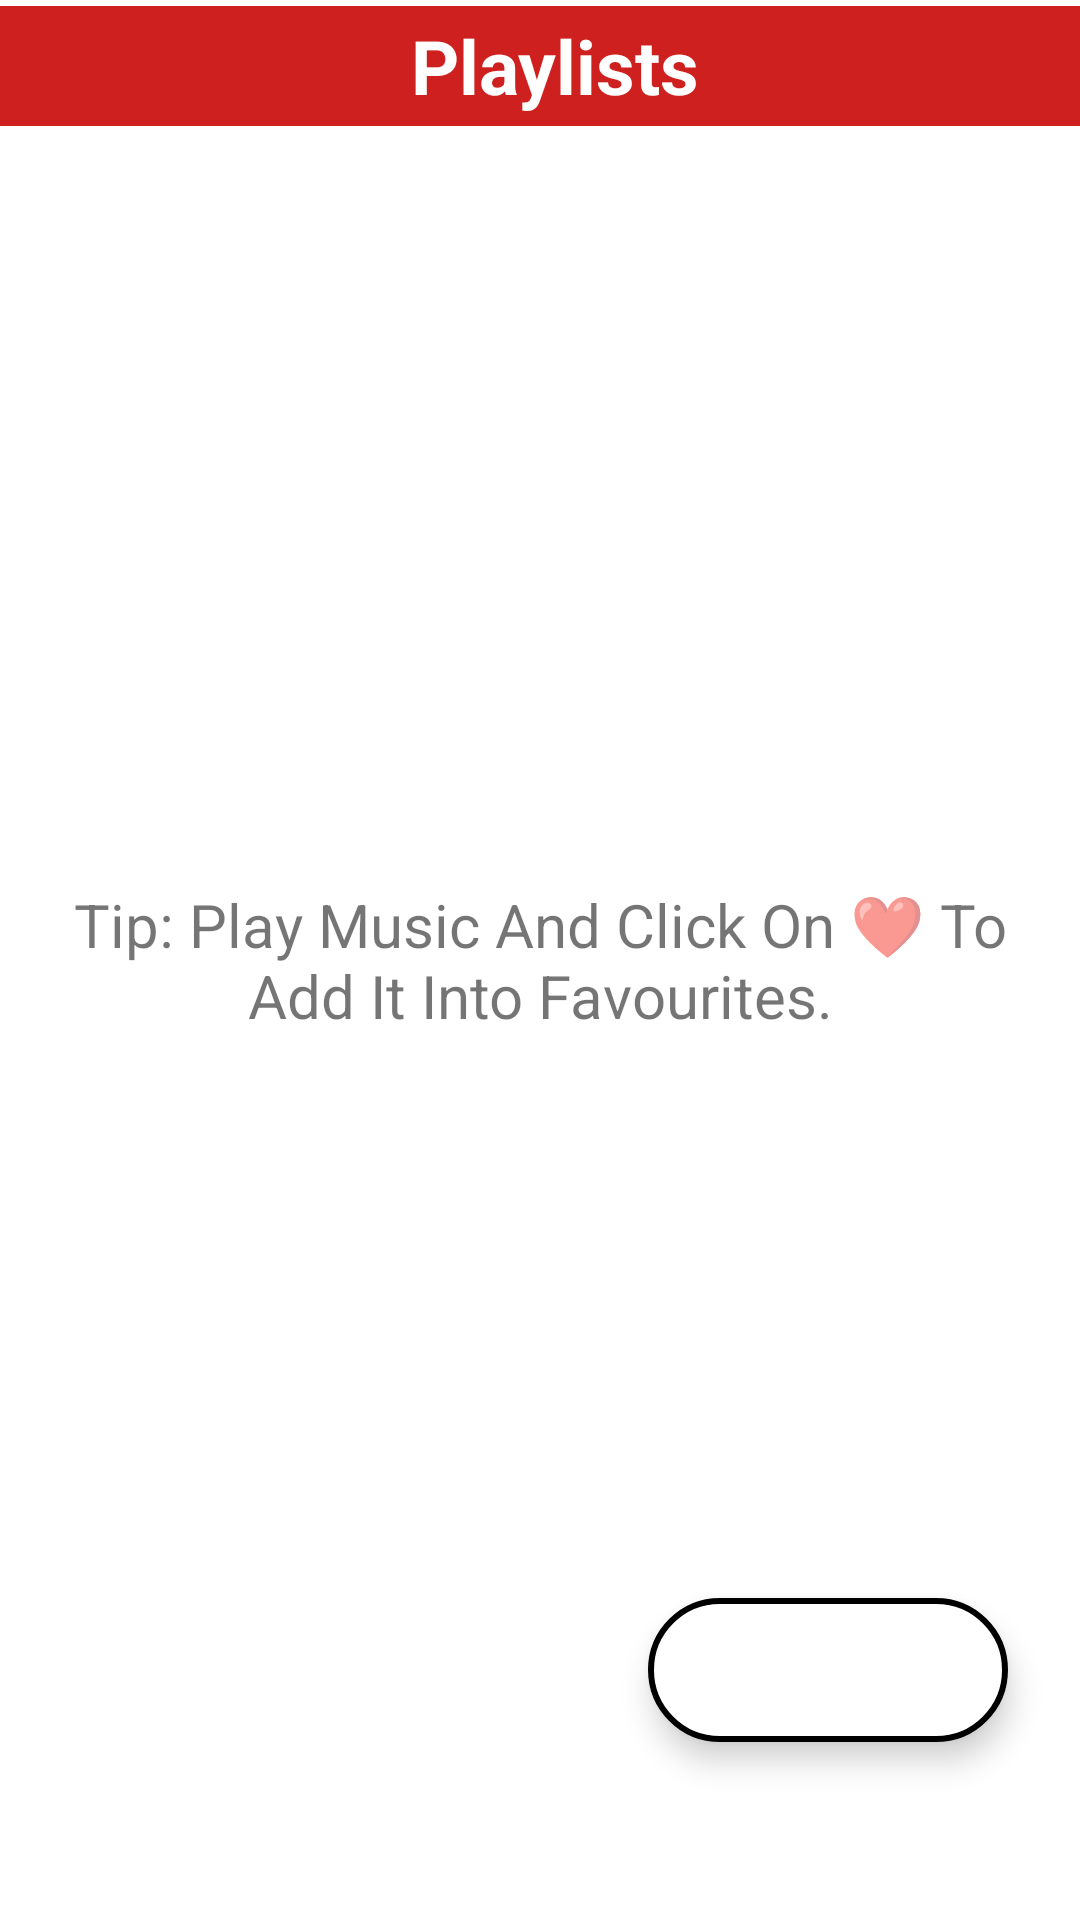

The Android layout XML behind this screen, and the referenced resources:
<!-- AndroidManifest.xml: application theme splash_screen -->
<!-- res/layout/activity_play_list.xml -->
<?xml version="1.0" encoding="utf-8"?>
<androidx.constraintlayout.widget.ConstraintLayout xmlns:android="http://schemas.android.com/apk/res/android"
    xmlns:app="http://schemas.android.com/apk/res-auto"
    xmlns:tools="http://schemas.android.com/tools"
    android:layout_width="match_parent"
    android:layout_height="match_parent"
    tools:context=".PlayListActivity">


    <LinearLayout
        android:id="@+id/linearLayout"
        android:layout_width="match_parent"
        android:layout_height="wrap_content"
        android:orientation="horizontal"
        android:background="#CF2020"
        app:layout_constraintEnd_toEndOf="parent"
        app:layout_constraintStart_toStartOf="parent"
        app:layout_constraintTop_toTopOf="parent"
        android:layout_marginTop="2dp">

        <ImageButton
            android:id="@+id/backBtnFA"
            android:layout_width="wrap_content"
            android:layout_height="40dp"
            android:src="@drawable/back_iconw"
            android:background="#CF2020"

            android:padding="5dp"/>

        <TextView
            android:layout_width="match_parent"
            android:layout_height="match_parent"
            android:contentDescription="@string/playlist_btn"
            android:gravity="center"
            android:text="@string/playlist_btn"
            android:textColor="@color/white"
            android:textSize="25sp"
            android:textStyle="bold" />
    </LinearLayout>


    <androidx.recyclerview.widget.RecyclerView
        android:id="@+id/favouriteRV"
        android:layout_width="match_parent"
        android:layout_height="wrap_content"
        app:layout_constraintStart_toStartOf="parent"
        app:layout_constraintEnd_toEndOf="parent"
        app:layout_constraintTop_toBottomOf="@id/linearLayout"
        android:scrollbars="vertical"
        android:paddingBottom="40dp"
        android:layout_marginTop="10dp"/>

    <com.google.android.material.floatingactionbutton.ExtendedFloatingActionButton
        android:id="@+id/shuffleBtnFA"
        android:layout_width="wrap_content"
        android:layout_height="wrap_content"
        android:backgroundTint="@color/white"
        app:icon="@drawable/add_icon"
        app:iconSize="35dp"
        app:layout_constraintBottom_toBottomOf="parent"
        app:layout_constraintEnd_toEndOf="parent"
        app:layout_constraintHorizontal_bias="0.9"
        app:layout_constraintStart_toStartOf="parent"
        app:layout_constraintTop_toTopOf="parent"
        app:layout_constraintVertical_bias="0.9"
        app:strokeWidth="2dp"
        />

    <TextView
        android:id="@+id/instructionFV"
        android:layout_width="wrap_content"
        android:layout_height="wrap_content"
        app:layout_constraintBottom_toBottomOf="parent"
        app:layout_constraintEnd_toEndOf="parent"
        app:layout_constraintStart_toStartOf="parent"
        app:layout_constraintTop_toTopOf="parent"
        android:text="@string/favourite_note"
        android:textSize="20sp"
        android:padding="16dp"
        android:gravity="center"
        />

</androidx.constraintlayout.widget.ConstraintLayout>
<!-- resources referenced by this layout -->
<resources>
  <color name="white">#FFFFFFFF</color>
  <string name="favourite_note">Tip: Play Music And Click On ❤ To Add It Into Favourites. </string>
  <string name="playlist_btn">Playlists</string>
  <style name="splash_screen" parent="Theme.MaterialComponents.Light.NoActionBar">
          <item name="android:windowBackground">@drawable/splash_screen</item>
          <item name="android:forceDarkAllowed" tools:targetApi="q">false</item>
      </style>
  <!-- drawable splash_screen (drawable) -->
  <?xml version="1.0" encoding="utf-8"?>
  <layer-list xmlns:android="http://schemas.android.com/apk/res/android">
      <item android:drawable="@color/white"/>
      <item android:drawable="@drawable/slash_screen" android:gravity="center"/>
  </layer-list>
</resources>
